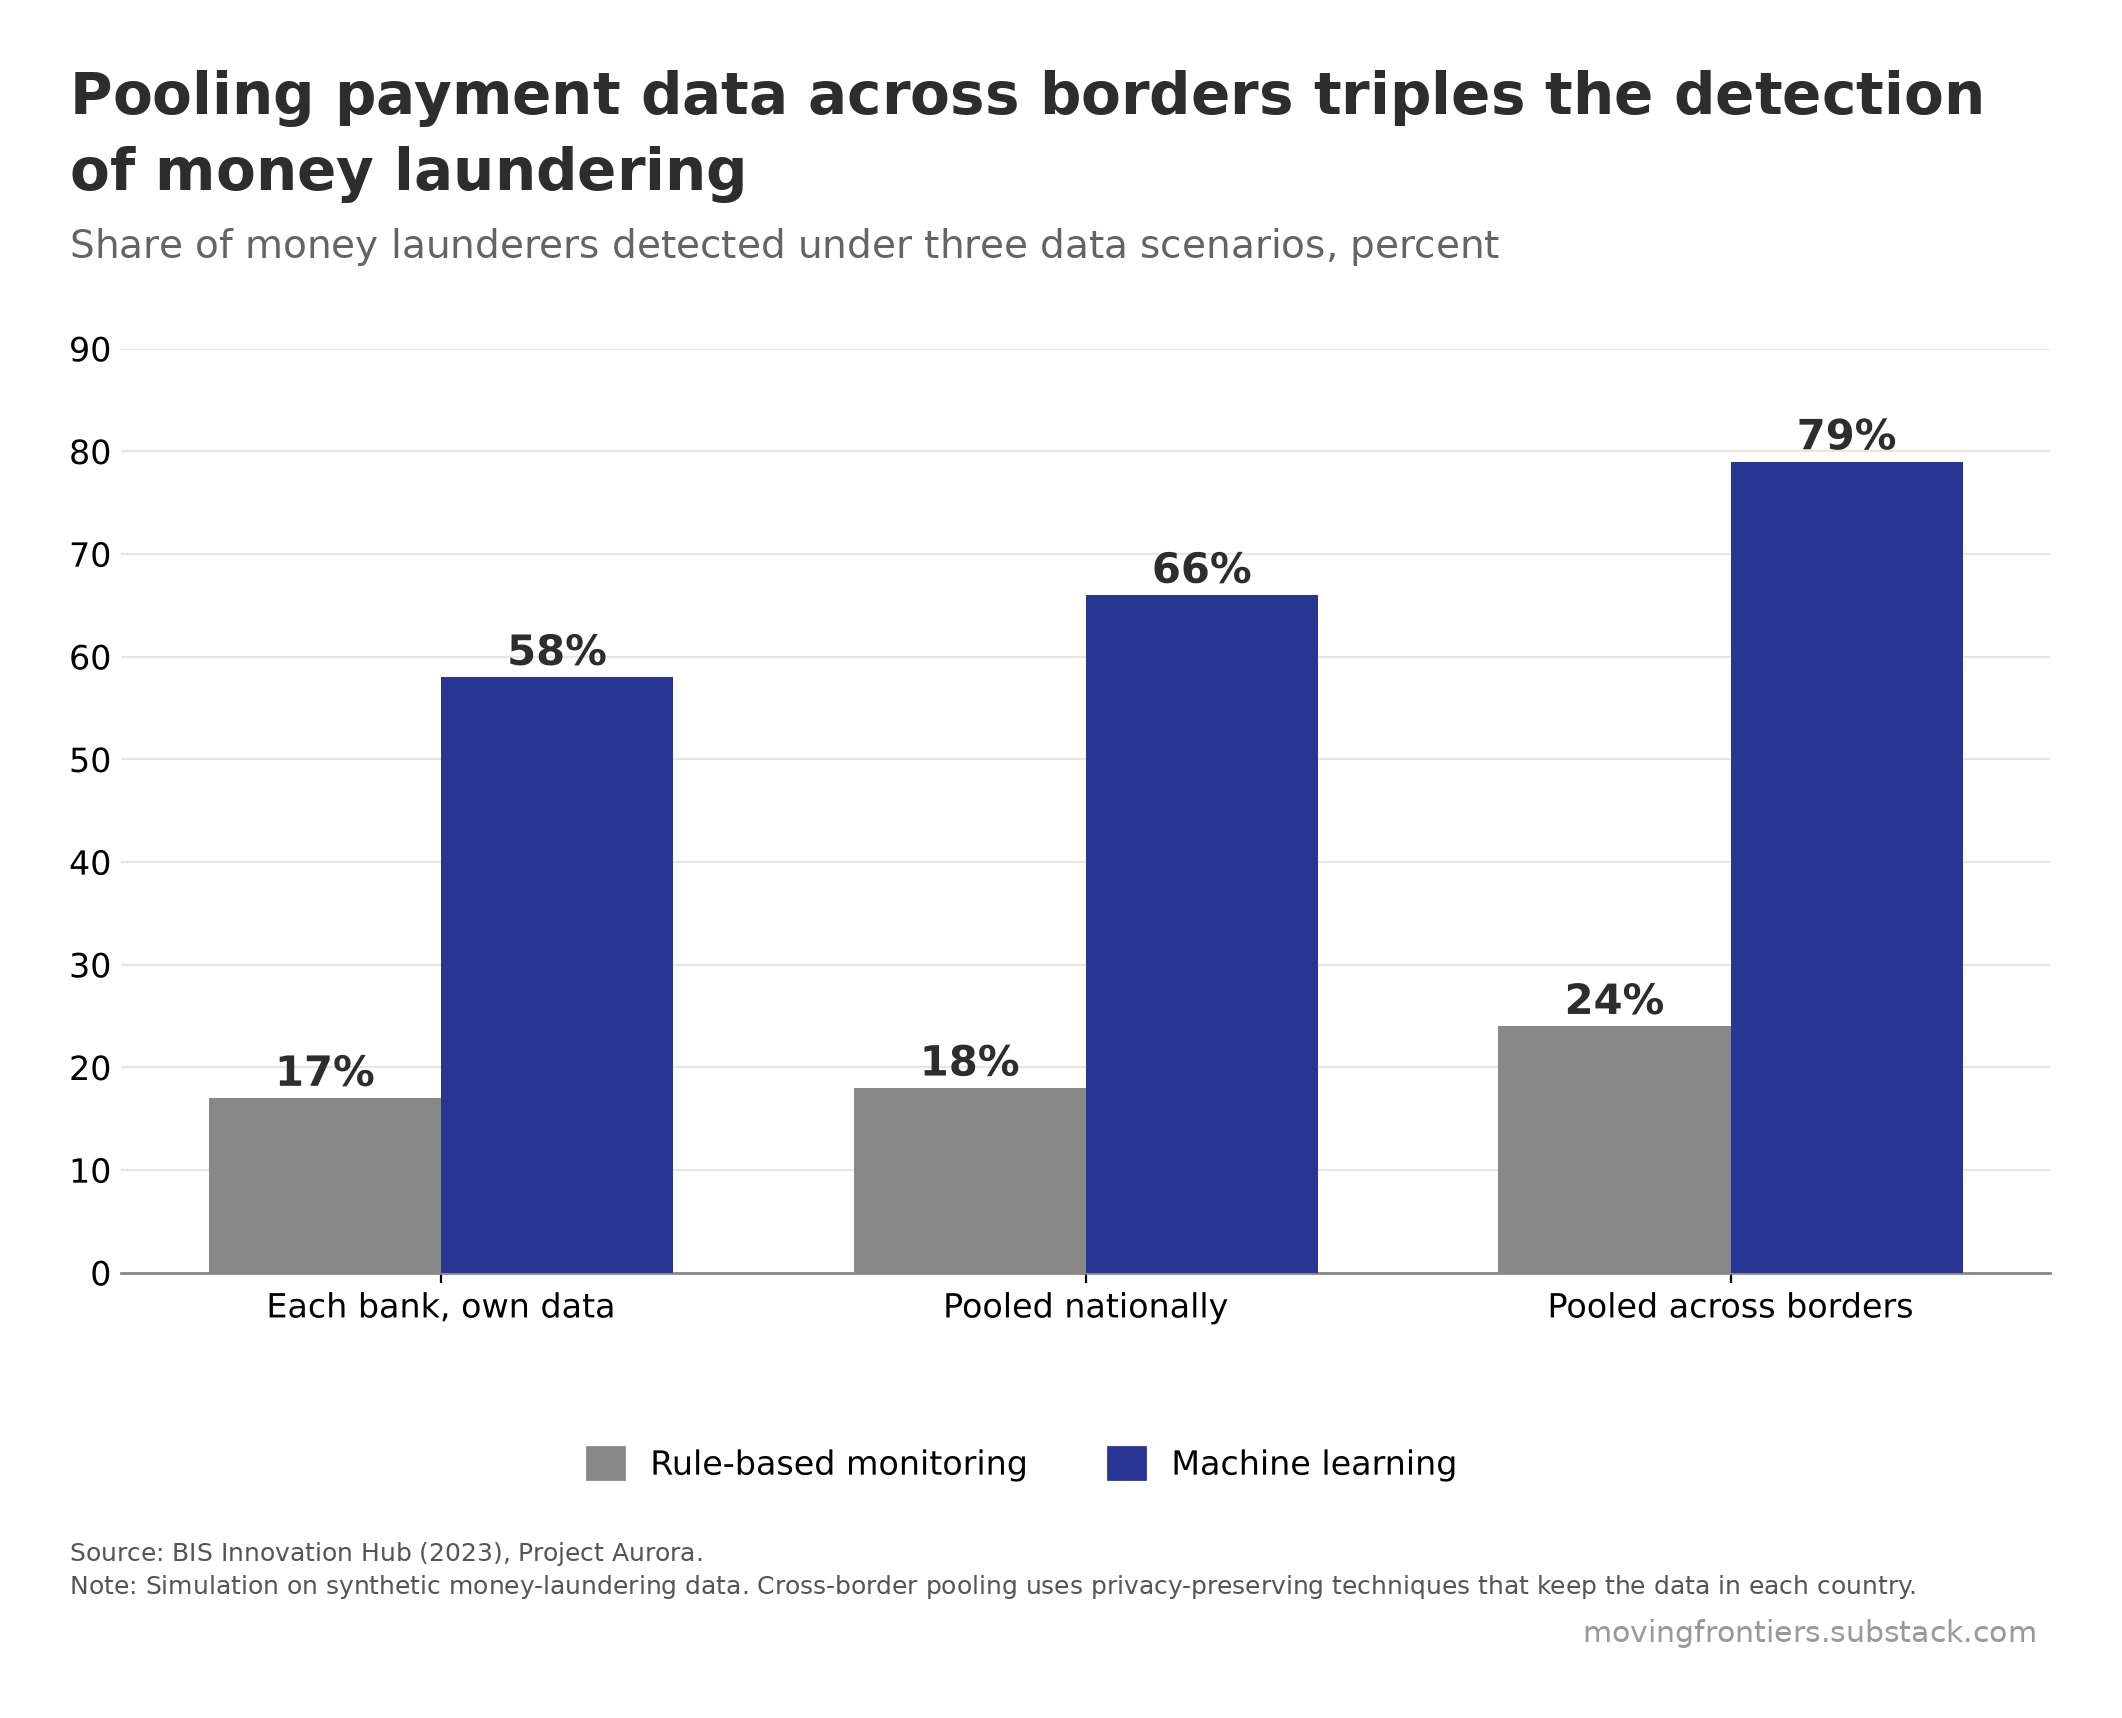

The file beside this chart, header and first rows:
scenario, rule_based, machine_learning
Each bank, own data, 17, 58
Pooled nationally, 18, 66
Pooled across borders, 24, 79
